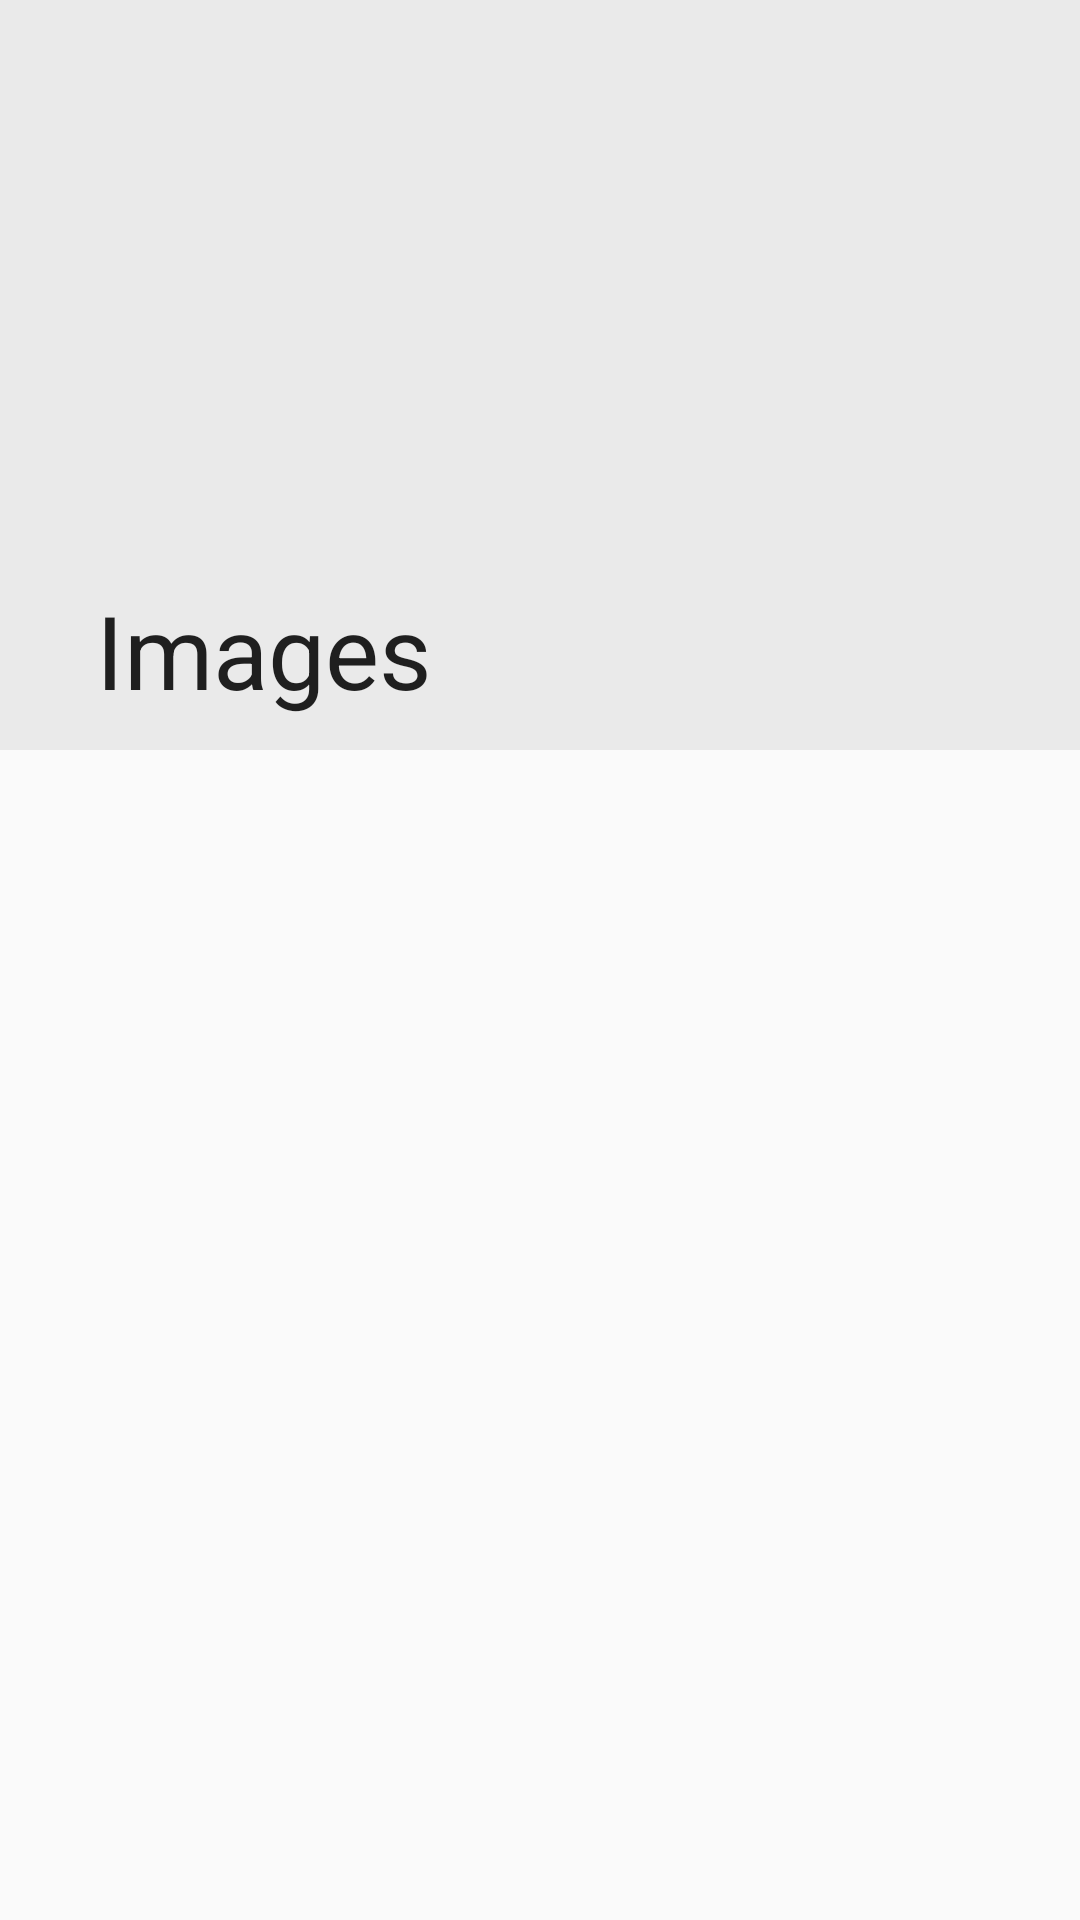

Produce the Android XML layout that renders to this screen, including the resource entries it uses.
<!-- AndroidManifest.xml: application theme AppTheme -->
<!-- res/layout/gallery.xml -->
<?xml version="1.0" encoding="utf-8"?>
<androidx.constraintlayout.widget.ConstraintLayout xmlns:android="http://schemas.android.com/apk/res/android"
    xmlns:app="http://schemas.android.com/apk/res-auto"
    xmlns:tools="http://schemas.android.com/tools"
    android:layout_width="match_parent"
    android:layout_height="match_parent"
    tools:context=".Gallery.Gallery">
    <androidx.coordinatorlayout.widget.CoordinatorLayout
        android:layout_width="match_parent"
        android:layout_height="match_parent">
        <androidx.constraintlayout.widget.ConstraintLayout
            android:layout_width="match_parent"
            android:layout_height="match_parent"
            app:layout_behavior="@string/appbar_scrolling_view_behavior">
            <TextView
                android:visibility="gone"
                android:id="@+id/selected_item_count_text"
                app:layout_constraintTop_toTopOf="parent"
                app:layout_constraintBottom_toTopOf="@id/gallery_recycler_view"
                android:gravity="center"
                android:textSize="30sp"
                android:text="12 item selected"
                android:layout_width="match_parent"
                android:layout_height="wrap_content"/>
            <androidx.recyclerview.widget.RecyclerView
                android:id="@+id/gallery_recycler_view"
                android:layout_width="match_parent"
                android:layout_height="0dp"
                app:layout_constraintBottom_toBottomOf="parent"
                app:layout_constraintLeft_toLeftOf="parent"
                app:layout_constraintRight_toRightOf="parent"
                app:layout_constraintTop_toBottomOf="@id/selected_item_count_text" />










        </androidx.constraintlayout.widget.ConstraintLayout>
        <com.google.android.material.appbar.AppBarLayout
            android:id="@+id/app_bar_layout"
            android:layout_width="match_parent"
            android:layout_height="wrap_content"
            android:fitsSystemWindows="true"
            android:theme="@style/ThemeOverlay.AppCompat">

            <com.google.android.material.appbar.CollapsingToolbarLayout
                android:id="@+id/collapsing_toolbar"
                android:layout_width="match_parent"
                android:layout_height="wrap_content"
                android:minHeight="?attr/actionBarSize"
                app:collapsedTitleGravity="left|center_vertical"
                app:contentScrim="@color/light_gray"
                app:expandedTitleGravity="left|bottom"
                app:expandedTitleMarginBottom="20dp"
                app:layout_scrollFlags="scroll|exitUntilCollapsed|snap"
                app:title="Images"
                app:toolbarId="@id/toolbar">

                <ImageView
                    android:visibility="visible"
                    android:id="@+id/expandedImage"
                    android:layout_width="match_parent"
                    android:layout_height="250dp"
                    android:scaleType="centerCrop"
                    android:src="@color/light_gray"
                    app:layout_collapseMode="parallax"
                    app:layout_collapseParallaxMultiplier="0.7" />
                <ImageView
                    android:visibility="gone"
                    android:id="@+id/expandedImage2"
                    android:layout_width="match_parent"
                    android:layout_height="?attr/actionBarSize"
                    android:scaleType="centerCrop"
                    android:src="@color/light_gray"
                    app:layout_collapseMode="parallax"
                    app:layout_collapseParallaxMultiplier="0.7" />
                <androidx.appcompat.widget.Toolbar
                    android:id="@+id/toolbar"
                    android:layout_width="match_parent"
                    android:layout_height="?attr/actionBarSize"
                    android:layout_gravity="top"
                    app:layout_collapseMode="pin"
                    app:popupTheme="@style/ThemeOverlay.AppCompat" />


            </com.google.android.material.appbar.CollapsingToolbarLayout>
        </com.google.android.material.appbar.AppBarLayout>
        <com.google.android.material.floatingactionbutton.FloatingActionButton
            android:id="@+id/floating_delete_button"
            android:visibility="gone"
            android:clickable="true"
            android:layout_width="wrap_content"
            android:layout_height="wrap_content"
            app:fabCustomSize="50dp"
            android:layout_gravity="bottom|center_horizontal"
            android:src="@drawable/delete_icn"
            android:layout_marginBottom="8dp"
            app:borderWidth="0dp"
            android:backgroundTint="@android:color/holo_red_dark"
            app:layout_constraintBottom_toBottomOf="parent"
            app:layout_constraintEnd_toEndOf="parent"
            app:rippleColor="@color/ripple"/>
    </androidx.coordinatorlayout.widget.CoordinatorLayout>

</androidx.constraintlayout.widget.ConstraintLayout>
<!-- resources referenced by this layout -->
<resources>
  <color name="light_gray">#EAEAEA</color>
  <color name="ripple">#F8CACACA</color>
  <!-- drawable delete_icn: png bitmap (drawable, 9698 bytes) -->
  <style name="AppTheme" parent="Theme.AppCompat.DayNight.NoActionBar">
          
          <item name="colorPrimary">@color/colorPrimary</item>
          <item name="colorPrimaryDark">#0A0120</item>
          <item name="colorAccent">@color/colorAccent</item>
          <item name="android:navigationBarColor">#000000</item>
          <item name="android:windowContentTransitions">true</item>
      </style>
  <color name="colorPrimary">#6200EE</color>
  <color name="colorAccent">#03DAC5</color>
</resources>
